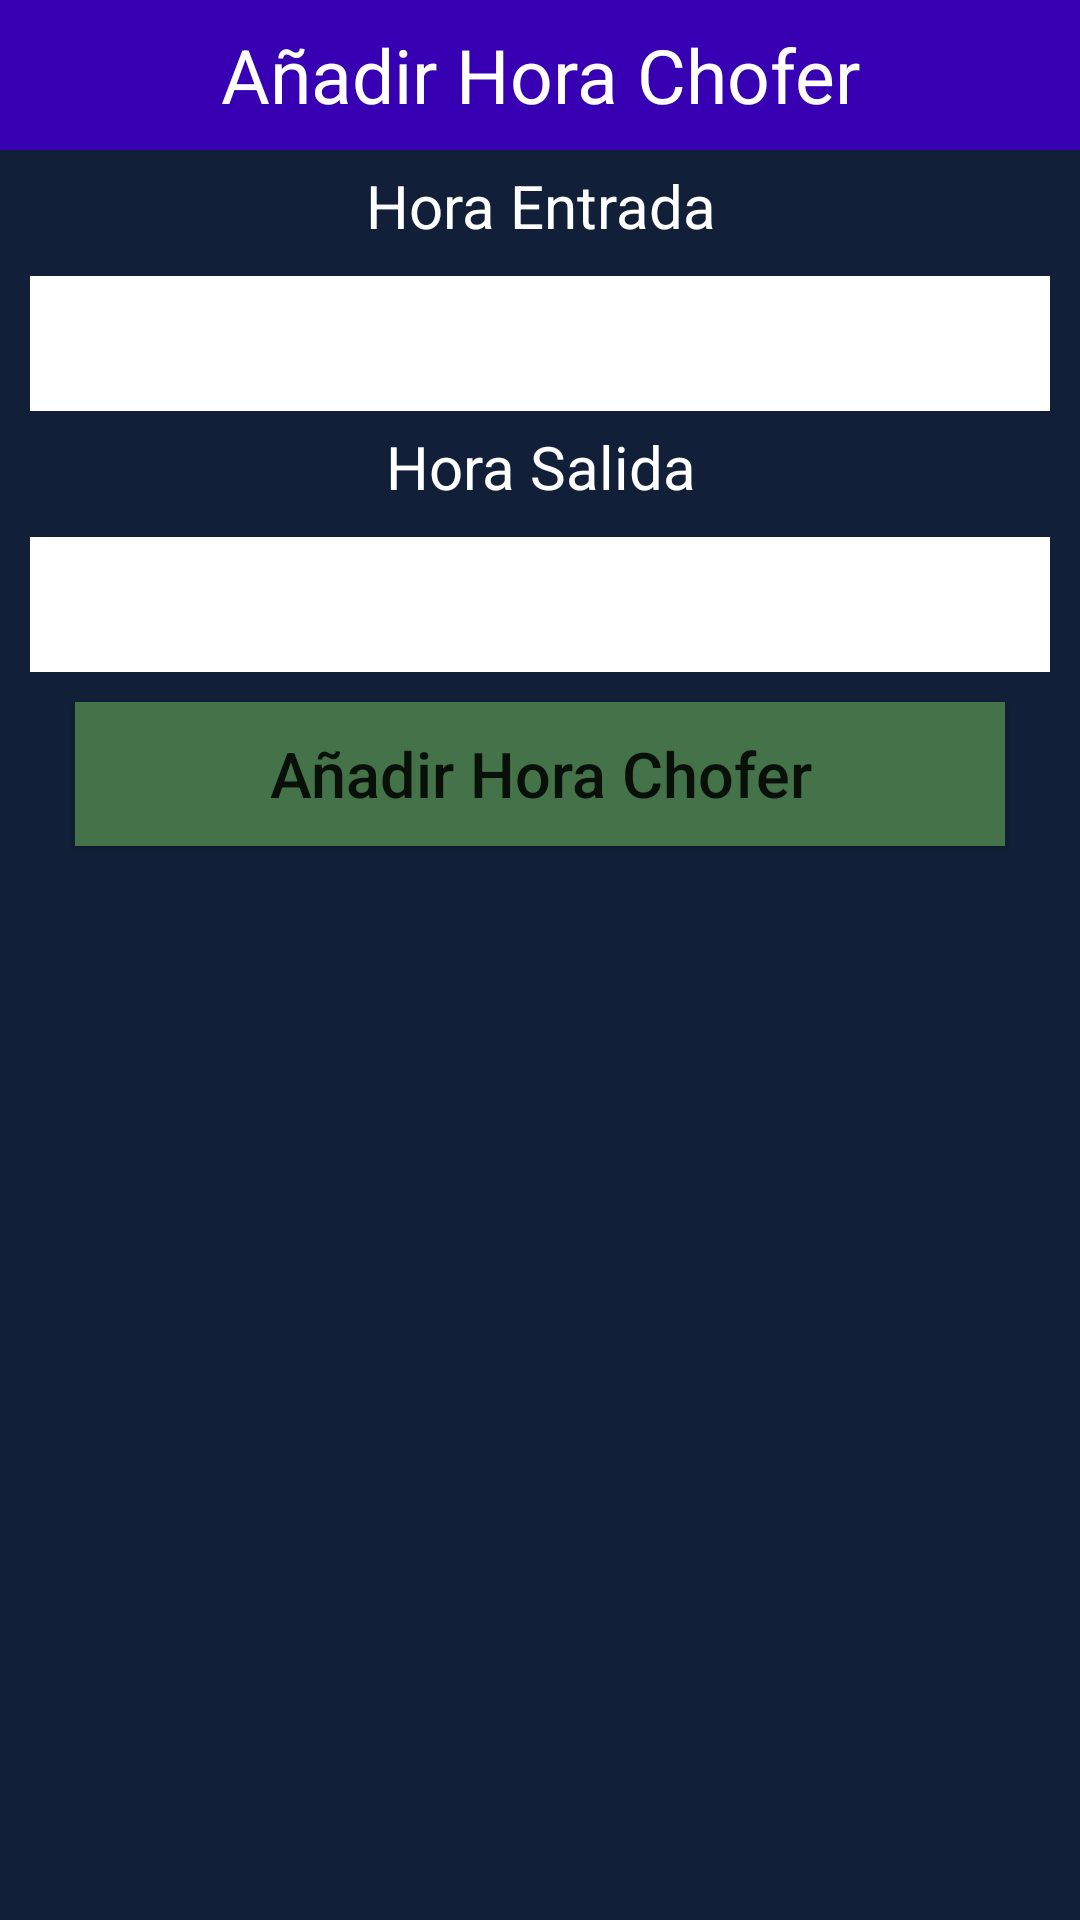

The Android layout XML behind this screen, and the referenced resources:
<!-- AndroidManifest.xml: application theme Theme.APKHorarioChofer -->
<!-- res/layout/activity_main_f10.xml -->
<?xml version="1.0" encoding="utf-8"?>
<LinearLayout xmlns:android="http://schemas.android.com/apk/res/android"
    xmlns:app="http://schemas.android.com/apk/res-auto"
    xmlns:tools="http://schemas.android.com/tools"
    android:layout_width="match_parent"
    android:orientation="vertical"
    android:background="@color/DOM"
    android:layout_height="match_parent"
    tools:context=".MainActivityF10">

    <TextView
        android:layout_width="match_parent"
        android:layout_height="50dp"
        android:text="Añadir Hora Chofer"
        android:background="@color/purple_700"
        android:textSize="25dp"
        android:gravity="center"
        android:textColor="#FFF"></TextView>


    <LinearLayout
        android:layout_width="match_parent"
        android:layout_height="match_parent"
        android:orientation="vertical">

        <TextView
            android:layout_width="match_parent"
            android:layout_height="wrap_content"
            android:gravity="center"
            android:textSize="20sp"
            android:layout_marginTop="5dp"
            android:layout_marginBottom="10dp"
            android:textColor="@color/white"
            android:text="Hora Entrada"></TextView>

        <EditText
            android:layout_width="match_parent"
            android:layout_height="45dp"
            android:layout_marginLeft="10dp"
            android:layout_marginRight="10dp"
            android:background="@color/white"
            android:gravity="center"
            android:inputType="time"
            android:id="@+id/txtHoraEntradaCho"></EditText>

        <TextView
            android:layout_width="match_parent"
            android:layout_height="wrap_content"
            android:gravity="center"
            android:textSize="20sp"
            android:layout_marginTop="5dp"
            android:layout_marginBottom="10dp"
            android:textColor="@color/white"
            android:text="Hora Salida"></TextView>

        <EditText
            android:layout_width="match_parent"
            android:layout_height="45dp"
            android:layout_marginLeft="10dp"
            android:layout_marginRight="10dp"
            android:background="@color/white"
            android:gravity="center"
            android:inputType="time"
            android:id="@+id/txtHoraSalidaCho"></EditText>

        <Button
            android:layout_width="match_parent"
            android:layout_height="wrap_content"
            android:layout_marginLeft="25dp"
            android:layout_marginRight="25dp"
            android:layout_marginTop="10dp"
            android:text="Añadir Hora Chofer"
            android:textSize="21dp"
            android:textAllCaps="false"
            android:background="@color/verde"
            android:gravity="center"
            android:id="@+id/btnAddHoraChofer"
            ></Button>

    </LinearLayout>
</LinearLayout>
<!-- resources referenced by this layout -->
<resources>
  <color name="DOM">#112038</color>
  <color name="purple_700">#FF3700B3</color>
  <color name="verde">#447349</color>
  <color name="white">#FFFFFFFF</color>
  <style name="Theme.APKHorarioChofer" parent="Theme.MaterialComponents.DayNight.DarkActionBar">
          
          <item name="colorPrimary">@color/purple_500</item>
          <item name="colorPrimaryVariant">@color/purple_700</item>
          <item name="colorOnPrimary">@color/white</item>
          
          <item name="colorSecondary">@color/teal_200</item>
          <item name="colorSecondaryVariant">@color/teal_700</item>
          <item name="colorOnSecondary">@color/black</item>
          
          <item name="android:statusBarColor">?attr/colorPrimaryVariant</item>
          
      </style>
  <color name="purple_500">#FF6200EE</color>
  <color name="teal_200">#FF03DAC5</color>
  <color name="teal_700">#FF018786</color>
  <color name="black">#FF000000</color>
</resources>
